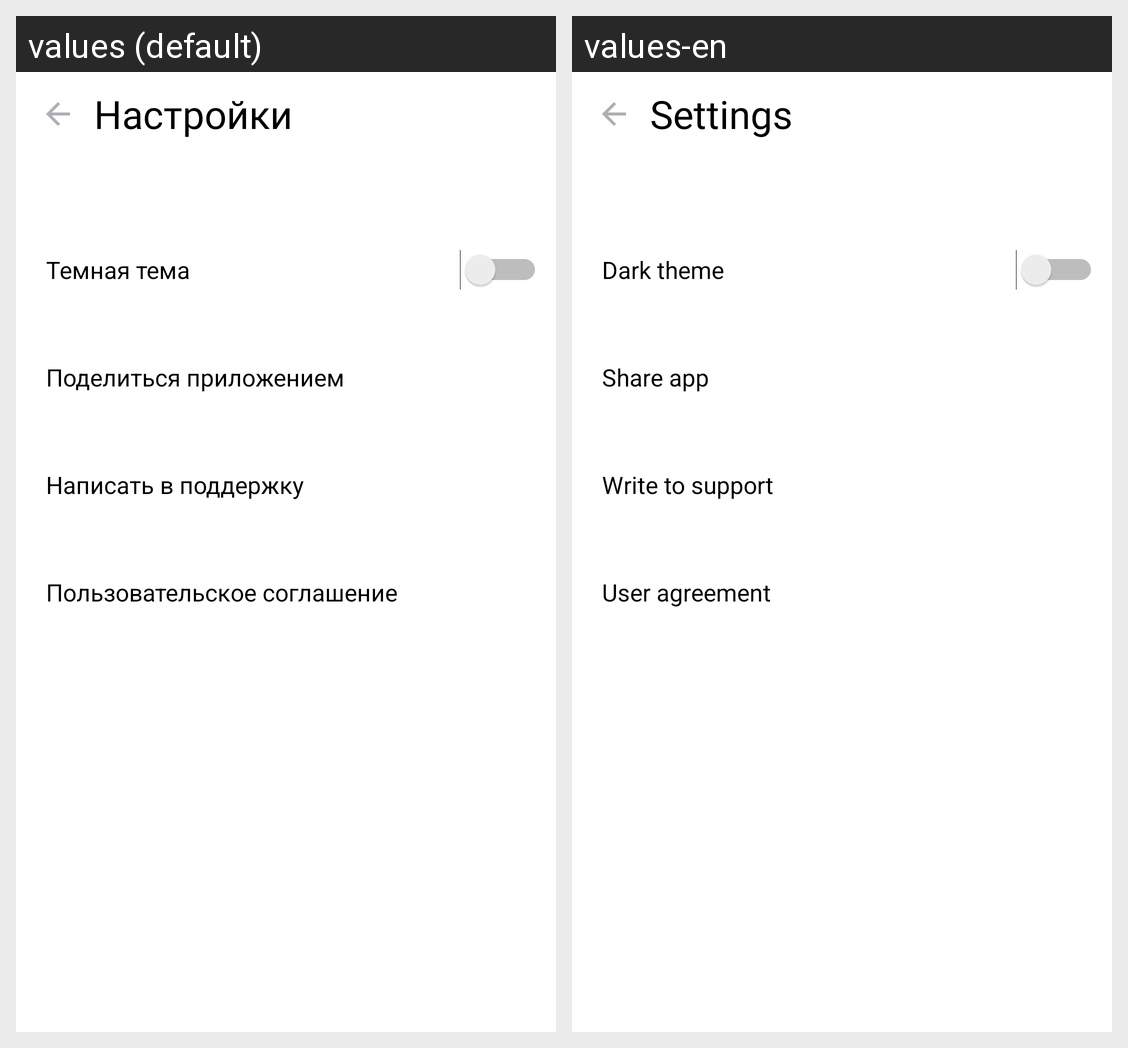

Here is an Android app screen in its default locale and in the app's own translations. Write out the translated-string differences for the strings that appear on this screen.
Android screen res/layout/activity_settings.xml rendered under 2 locales, left to right: values (default), values-en. Device: Nexus 5 (rendered at 1080×1920; each locale shown at half size, 540×960, under a caption strip naming it); theme Theme.PlaylistMaker.
Strings drawn on this screen, with the default value and each locale's value (text and hints the layout hard-codes, and strings that could not be matched under every locale, appear in the picture but are not listed):

am_settings
  values: Настройки
  values-en: Settings

as_dark_theme
  values: Темная тема
  values-en: Dark theme

as_share
  values: Поделиться приложением
  values-en: Share app

as_support
  values: Написать в поддержку
  values-en: Write to support

as_user_agreement
  values: Пользовательское соглашение
  values-en: User agreement
